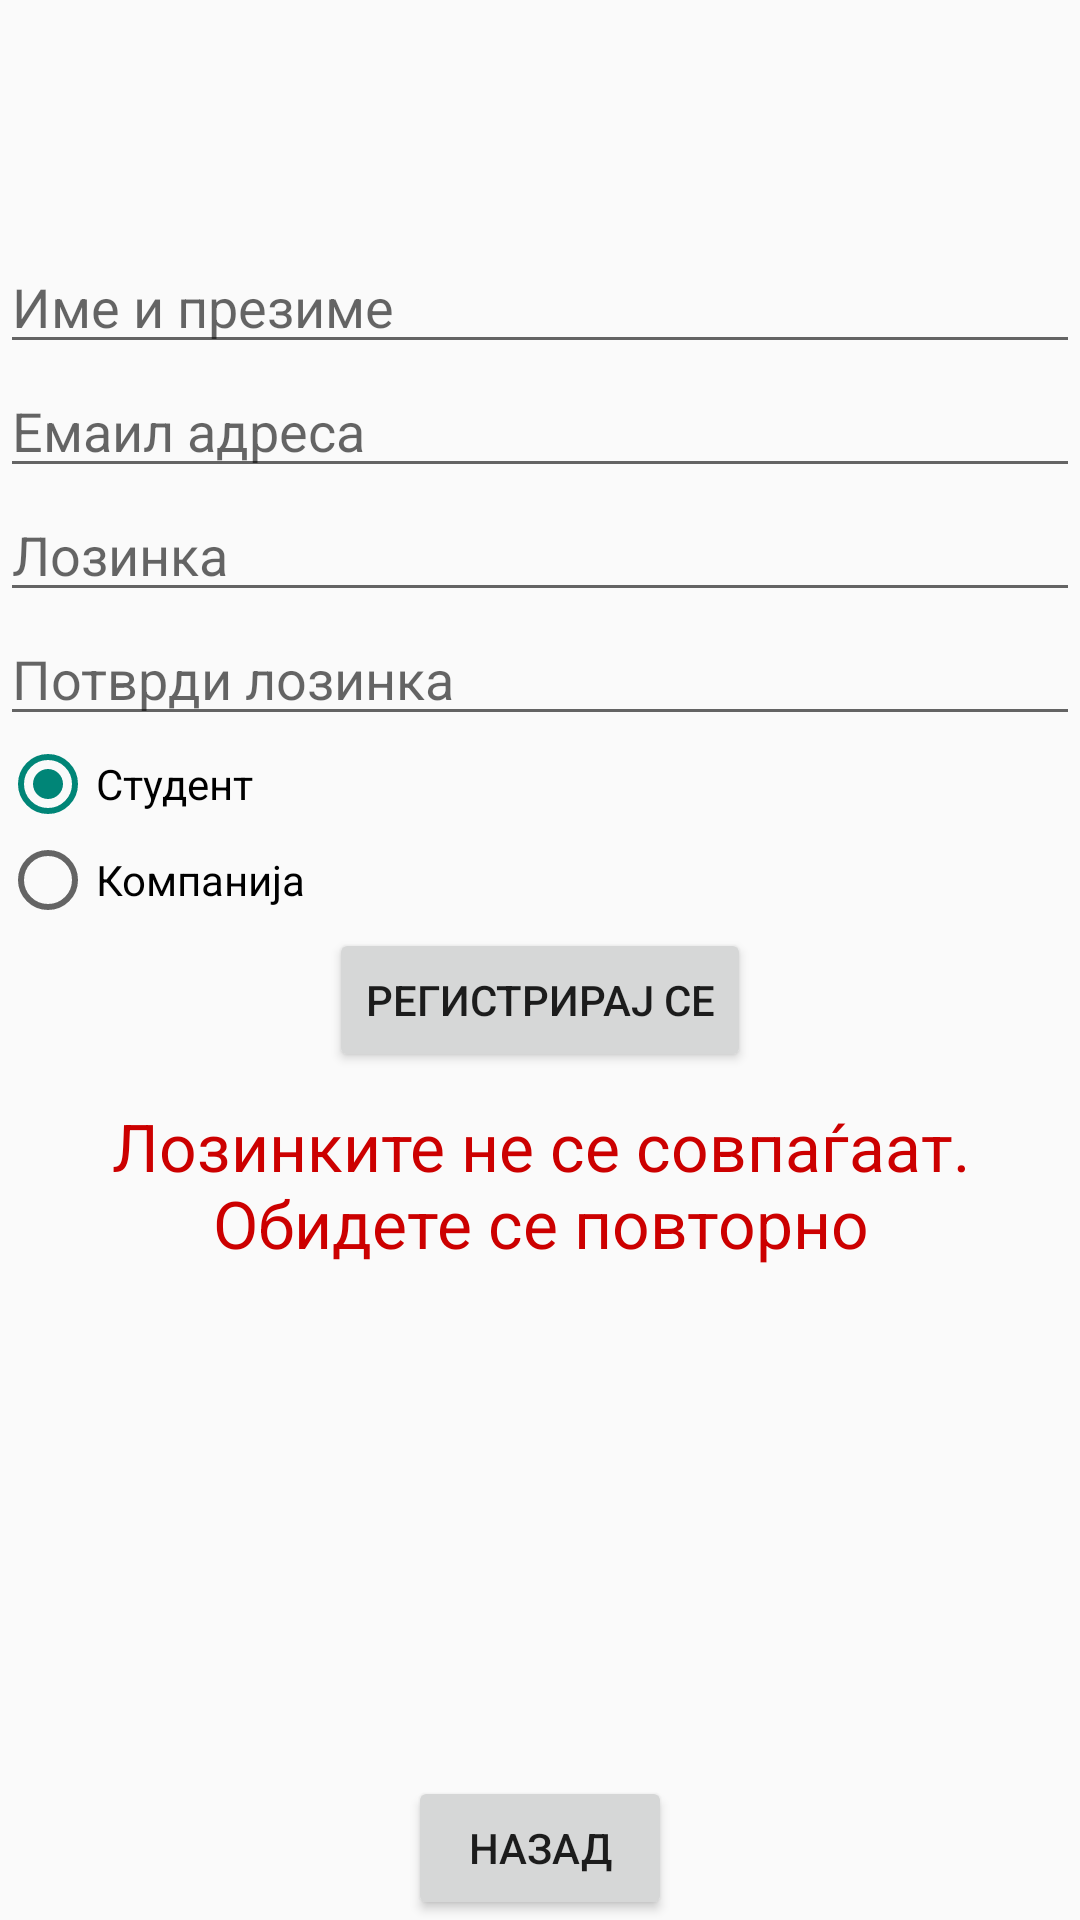

Produce the Android XML layout that renders to this screen, including the resource entries it uses.
<!-- AndroidManifest.xml: application theme AppTheme -->
<!-- res/layout/activity_register.xml -->
<?xml version="1.0" encoding="utf-8"?>
<RelativeLayout xmlns:android="http://schemas.android.com/apk/res/android"
    xmlns:tools="http://schemas.android.com/tools"
    android:layout_width="match_parent" android:layout_height="match_parent"
    tools:context=".RegisterActivity" android:layout_marginLeft="@dimen/activity_horizontal_margin"
    android:layout_marginRight="@dimen/activity_horizontal_margin" android:layout_marginTop="@dimen/activity_vertical_margin"
    android:layout_marginBottom="@dimen/activity_vertical_margin">

    <EditText
        android:layout_width="match_parent"
        android:layout_height="wrap_content"
        android:inputType="textPersonName"
        android:ems="10"
        android:id="@+id/etFullName"
        android:hint="Име и презиме"
        android:layout_alignParentTop="true"
        android:layout_alignParentLeft="true"
        android:layout_alignParentStart="true"
        android:layout_marginTop="80dp" />

    <EditText
        android:layout_width="match_parent"
        android:layout_height="wrap_content"
        android:inputType="textEmailAddress"
        android:ems="10"
        android:id="@+id/etEmail"
        android:hint="Емаил адреса"
        android:layout_below="@+id/etFullName"
        android:layout_centerHorizontal="true" />

    <EditText
        android:layout_width="match_parent"
        android:layout_height="wrap_content"
        android:inputType="textPassword"
        android:ems="10"
        android:id="@+id/etPassword"
        android:hint="Лозинка"
        android:layout_below="@+id/etEmail"
        android:layout_alignRight="@+id/etEmail"
        android:layout_alignEnd="@+id/etEmail" />

    <EditText
        android:layout_width="match_parent"
        android:layout_height="wrap_content"
        android:inputType="textPassword"
        android:ems="10"
        android:id="@+id/etConfirmPassword"
        android:hint="Потврди лозинка"
        android:layout_below="@+id/etPassword"
        android:layout_alignRight="@+id/etEmail"
        android:layout_alignEnd="@+id/etEmail" />

    <RadioGroup
        android:layout_width="match_parent"
        android:layout_height="wrap_content"
        android:id="@+id/rgAccountType"
        android:layout_below="@+id/etConfirmPassword">
        <RadioButton
            android:layout_width="wrap_content"
            android:layout_height="wrap_content"
            android:text="Студент"
            android:id="@+id/rbStudent"
            android:checked="true"/>
        <RadioButton
            android:layout_width="wrap_content"
            android:layout_height="wrap_content"
            android:text="Компанија"
            android:id="@+id/rbKompanija"/>
    </RadioGroup>

    <Button
        android:layout_width="wrap_content"
        android:layout_height="wrap_content"
        android:text="Регистрирај се"
        android:id="@+id/bRegister"
        android:layout_below="@+id/rgAccountType"
        android:layout_centerHorizontal="true" />

    <Button
        android:layout_width="wrap_content"
        android:layout_height="wrap_content"
        android:text="Назад"
        android:id="@+id/bBack"
        android:layout_alignParentBottom="true"
        android:layout_centerHorizontal="true" />

    <TextView
        android:layout_width="wrap_content"
        android:layout_height="wrap_content"
        android:textAppearance="?android:attr/textAppearanceLarge"
        android:text="Лозинките не се совпаѓаат. Обидете се повторно"
        android:id="@+id/tvPassError"
        android:gravity="center"
        android:textColor="@android:color/holo_red_dark"
        android:layout_marginTop="10dp"
        android:layout_below="@+id/bRegister"
        android:layout_centerVertical="true"
        android:layout_alignParentLeft="true"
        android:layout_alignParentStart="true" />
</RelativeLayout>
<!-- resources referenced by this layout -->
<resources>
  <style name="AppTheme" parent="Theme.AppCompat.Light.DarkActionBar">
          
          <item name="colorPrimary">#8BC34A</item>
          <item name="colorPrimaryDark">#689F38</item>
          <item name="android:windowContentOverlay">@null</item>
      </style>
</resources>
